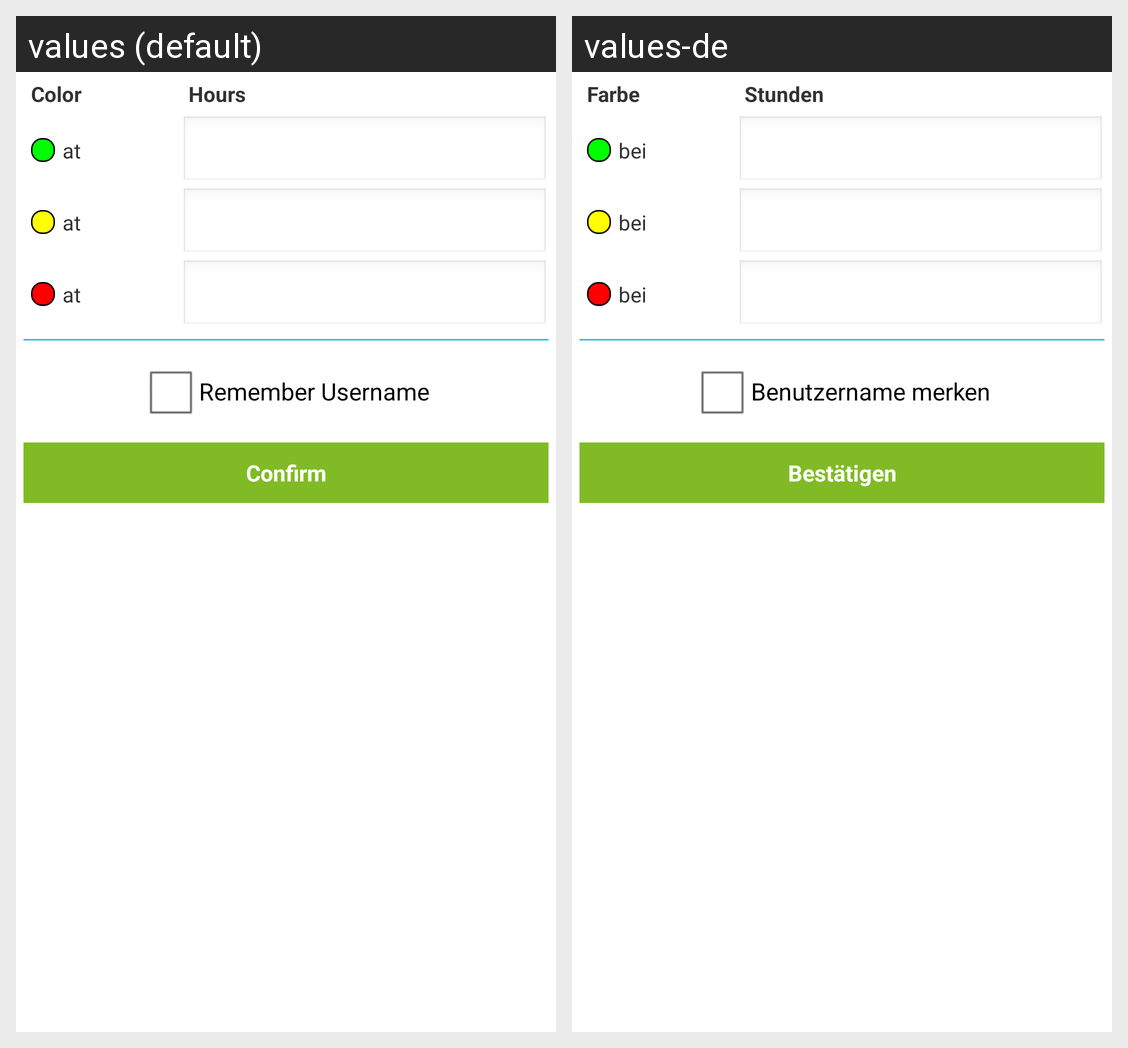

For this localized Android screen grid, give each drawn string resource with its value in every locale shown.
Android screen res/layout/settingsfragment.xml rendered under 2 locales, left to right: values (default), values-de. Device: Nexus 5 (rendered at 1080×1920; each locale shown at half size, 540×960, under a caption strip naming it); theme AppTheme.
Strings drawn on this screen, with the default value and each locale's value (text and hints the layout hard-codes, and strings that could not be matched under every locale, appear in the picture but are not listed):

color
  values: Color
  values-de: Farbe

hours
  values: Hours
  values-de: Stunden

at
  values: at
  values-de: bei

settingUsername
  values: Remember Username
  values-de: Benutzername merken

confirm
  values: Confirm
  values-de: Bestätigen
